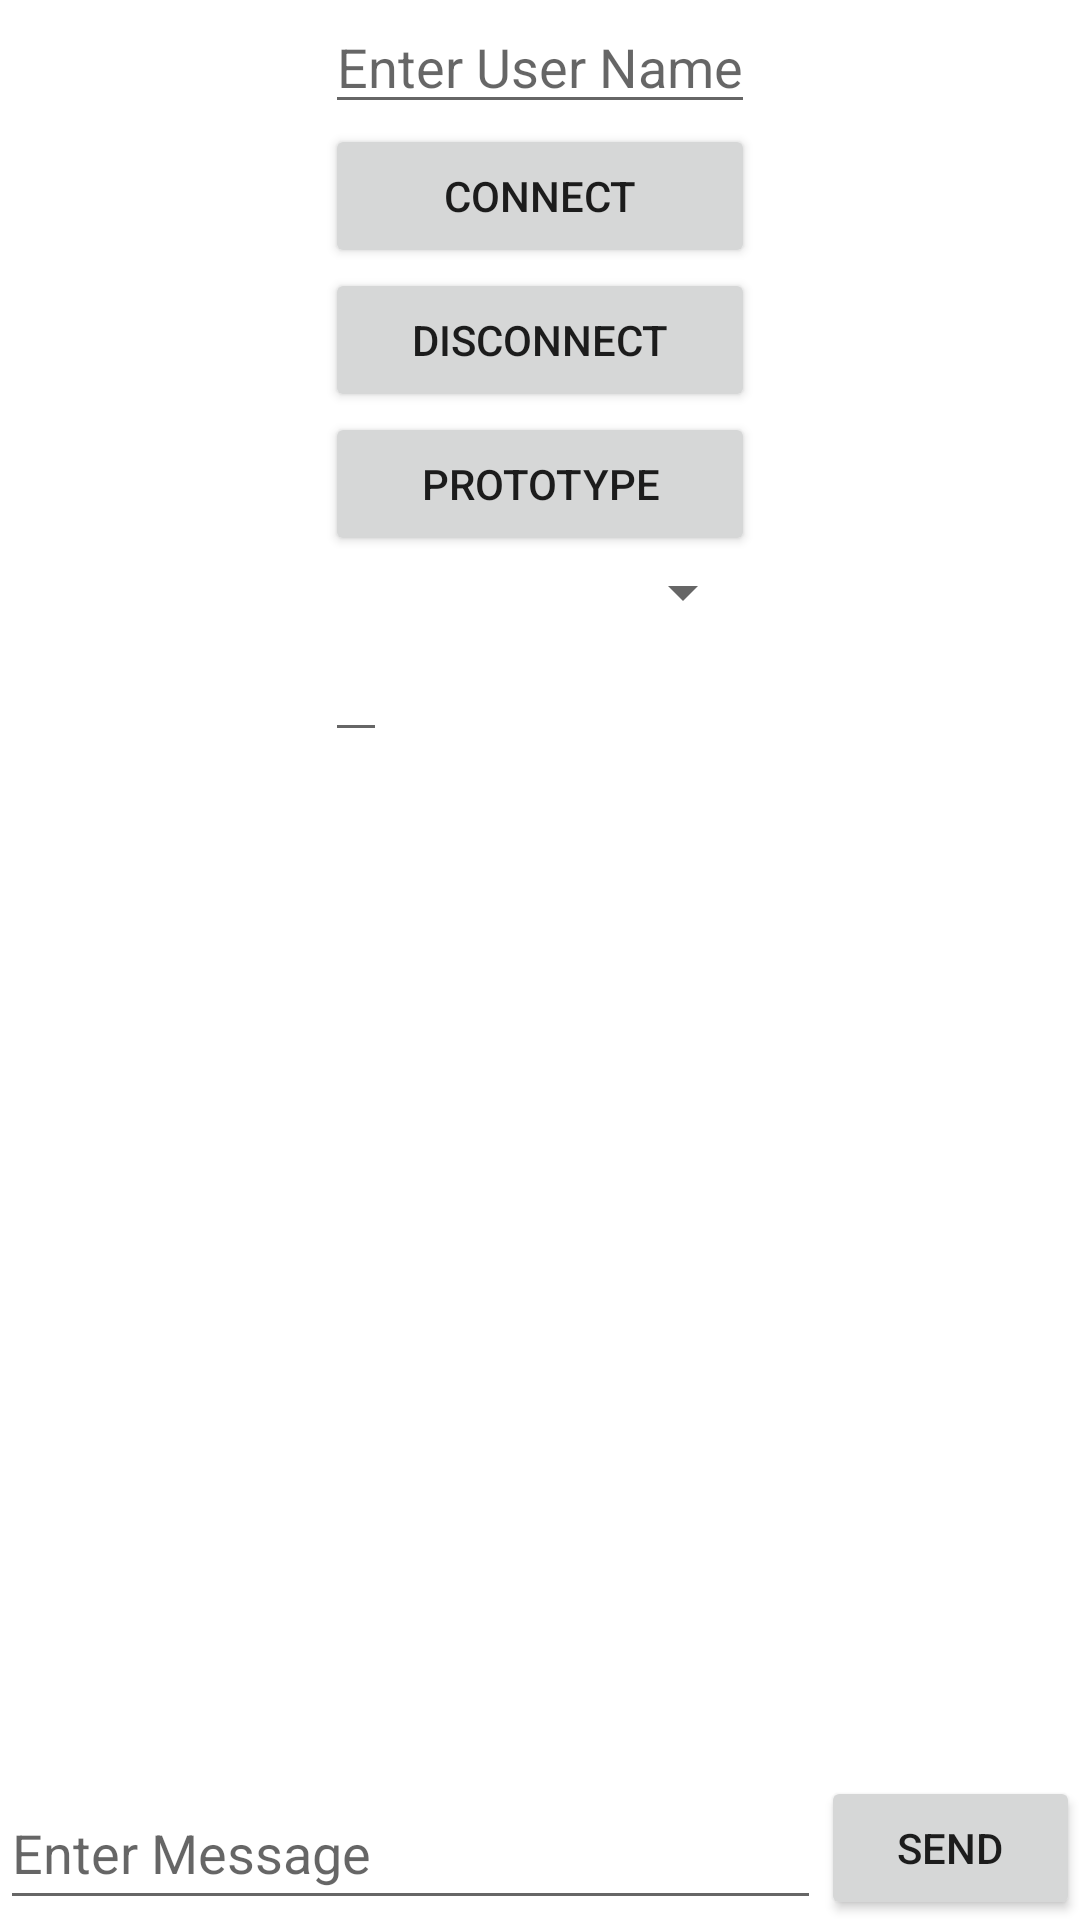

Layout XML and referenced resources for this Android screen:
<!-- AndroidManifest.xml: application theme Theme.KAIRemoteControlSignalR -->
<!-- res/layout/activity_main.xml -->
<?xml version="1.0" encoding="utf-8"?>
<LinearLayout
    xmlns:android="http://schemas.android.com/apk/res/android"
    android:layout_width="368dp"
    android:layout_height="match_parent"
    android:orientation="vertical"
    >

    <LinearLayout
        android:layout_width="wrap_content"
        android:layout_height="wrap_content"
        android:orientation="vertical"
        android:layout_gravity="center"
        android:layout_weight="2">

        <EditText
            android:id="@+id/putText"
            android:layout_width="wrap_content"
            android:layout_height="wrap_content"
            android:layout_gravity="center"
            android:hint="Enter User Name" />

        <Button
            android:id="@+id/btnconnect"
            android:layout_width="match_parent"
            android:layout_height="wrap_content"
            android:layout_gravity="center"
            android:text="Connect" />
        <Button
            android:id="@+id/btndisconnect"
            android:layout_width="match_parent"
            android:layout_height="wrap_content"
            android:layout_gravity="center"
            android:text="Disconnect" />

        <Button
            android:id="@+id/protobutton"
            android:layout_width="match_parent"
            android:layout_height="wrap_content"
            android:layout_gravity="center"
            android:text= "prototype"/>

        <Spinner
            android:id="@+id/userList"
            android:layout_width="match_parent"
            android:layout_height="wrap_content">

        </Spinner>
        <EditText
            android:id="@+id/messageScreen"
            android:layout_width="wrap_content"
            android:layout_height="wrap_content"
            />

    </LinearLayout>

    <LinearLayout
        android:layout_width="wrap_content"
        android:layout_height="wrap_content"
        android:orientation="vertical">

        <TableRow
            android:layout_width="wrap_content"
            android:layout_height="wrap_content">

            <EditText
                android:id="@+id/edit_message"
                android:layout_width="wrap_content"
                android:layout_height="match_parent"
                android:hint="Enter Message"
                android:paddingRight="150dp" />

            <Button
                android:id="@+id/send_message"
                android:layout_width="wrap_content"
                android:layout_height="wrap_content"
                android:text="Send">

            </Button>
        </TableRow>
    </LinearLayout>

</LinearLayout>
<!-- resources referenced by this layout -->
<resources>
  <style name="Theme.KAIRemoteControlSignalR" parent="Theme.MaterialComponents.DayNight.DarkActionBar">
          
          <item name="colorPrimary">@color/purple_500</item>
          <item name="colorPrimaryVariant">@color/purple_700</item>
          <item name="colorOnPrimary">@color/white</item>
          
          <item name="colorSecondary">@color/teal_200</item>
          <item name="colorSecondaryVariant">@color/teal_700</item>
          <item name="colorOnSecondary">@color/black</item>
          
          <item name="android:statusBarColor" tools:targetApi="l">?attr/colorPrimaryVariant</item>
          
      </style>
  <!-- not gathered from this repository: default colours our renderer supplied (Android Studio template values) -->
  <color name="purple_500">#FF6200EE</color>
  <color name="purple_700">#FF3700B3</color>
  <color name="teal_200">#FF03DAC5</color>
  <color name="teal_700">#FF018786</color>
  <color name="black">#FF000000</color>
  <color name="white">#FFFFFFFF</color>
</resources>
